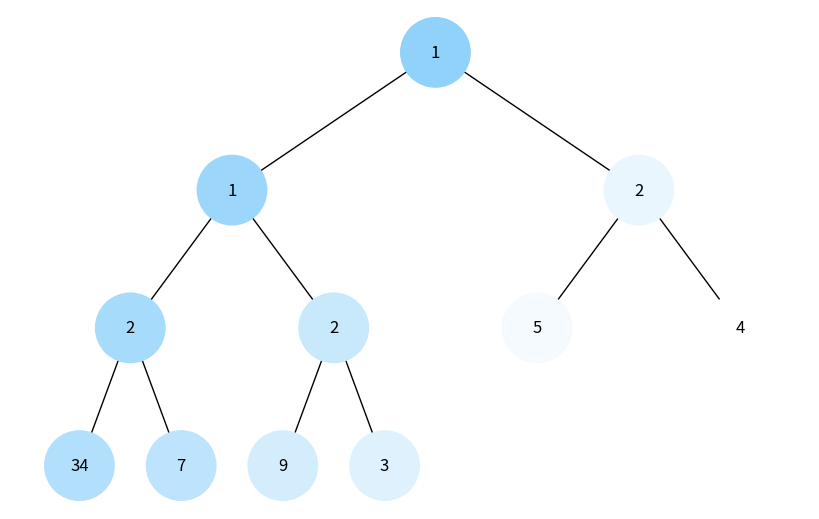
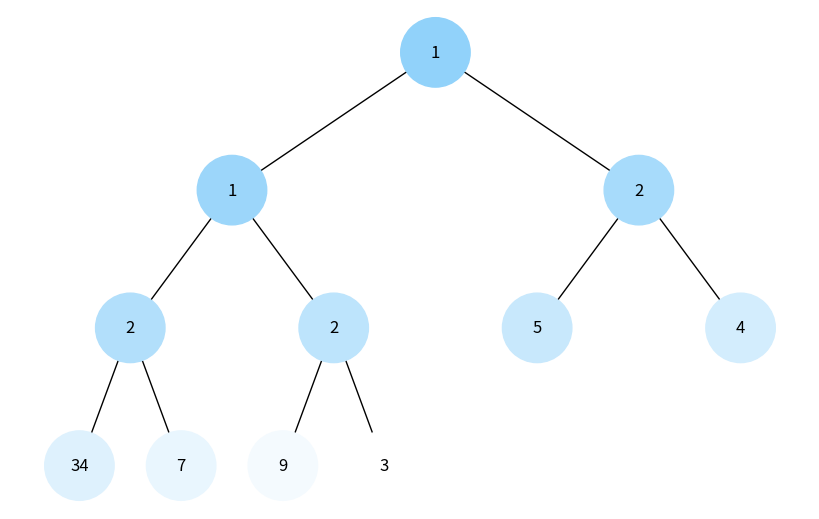

Recreate these plots in Python, in order.
import uuid
import networkx as nx
import matplotlib.pyplot as plt
import heapq
from collections import deque

class Node:
    def __init__(self, key, color="skyblue"):
        self.left = None
        self.right = None
        self.val = key
        self.color = color
        self.id = str(uuid.uuid4())


def add_edges(graph, node, pos, x=0, y=0, layer=1):
    if node is not None:
        graph.add_node(node.id, color=node.color, label=node.val)
        if node.left:
            graph.add_edge(node.id, node.left.id)
            l = x - 1 / 2 ** layer
            pos[node.left.id] = (l, y - 1)
            add_edges(graph, node.left, pos, x=l, y=y - 1, layer=layer + 1)
        if node.right:
            graph.add_edge(node.id, node.right.id)
            r = x + 1 / 2 ** layer
            pos[node.right.id] = (r, y - 1)
            add_edges(graph, node.right, pos, x=r, y=y - 1, layer=layer + 1)
    return graph


def draw_tree(tree_root, colors):
    tree = nx.DiGraph()
    pos = {tree_root.id: (0, 0)}
    tree = add_edges(tree, tree_root, pos)

    node_colors = [colors.get(node, 'skyblue') for node in tree.nodes()]
    labels = {node[0]: node[1]['label'] for node in tree.nodes(data=True)}

    plt.figure(figsize=(8, 5))
    nx.draw(tree, pos=pos, labels=labels, arrows=False, node_size=2500, node_color=node_colors)
    plt.show()

def build_heap_tree(heap, index=0):
        if not heap:
           return None
        nodes = [Node(val) for val in heap]
        for i in range(len(heap)):
            left_idx = 2 * i + 1
            right_idx = 2 * i + 2
            if left_idx < len(heap):
                nodes[i].left = nodes[left_idx]
            if right_idx < len(heap):
                nodes[i].right = nodes[right_idx]

        return nodes[0]

def generate_color(step, total_steps):
    base_color = [135, 206, 250]
    #обрахунок відтінку кольору відповідно до послідовності його проходження
    darken_factor = step / total_steps
    new_color = [int(c + (255 - c) * darken_factor) for c in base_color]
    return f'#{new_color[0]:02x}{new_color[1]:02x}{new_color[2]:02x}'


def dfs_visualize(root, total_steps):
    visited = set()
    stack = [root]
    colors = {}
    step = 0
    # Використовуємо стек для зберігання вершин
    while stack:
        node = stack.pop()  

        if node and node not in visited:
            visited.add(node)
            step += 1
            colors[node.id] = generate_color(step, total_steps)
            stack.append(node.right)
            stack.append(node.left) 

    return colors


def bfs_visualize(root, total_steps=1):
    visited, queue = set(), [root]
    colors = {}
    step = 0

    queue = deque([root])

    while queue:
        node = queue.popleft()
        if node and node not in visited:
            visited.add(node)
            step += 1
            colors[node.id] = generate_color(step, total_steps)
            queue.append(node.left)
            queue.append(node.right)

    return colors


def count_nodes(node):
    if node is None:
        return 0
    return 1 + count_nodes(node.left) + count_nodes(node.right)


if __name__ == '__main__':
    heap_list = [1, 3, 5, 7, 9, 2, 4, 34, 2, 1, 2]
    heapq.heapify(heap_list)
    # Побудова дерева з купи
    heap_tree_root = build_heap_tree(heap_list)

    # Обрахунок кількості кроків (вузлів)
    total_steps = count_nodes(heap_tree_root)

    # DFS візуалізація
    dfs_colors = dfs_visualize(heap_tree_root, total_steps)
    draw_tree(heap_tree_root, dfs_colors)

    # BFS візуалізація
    bfs_colors = bfs_visualize(heap_tree_root, total_steps)
    draw_tree(heap_tree_root, bfs_colors)
